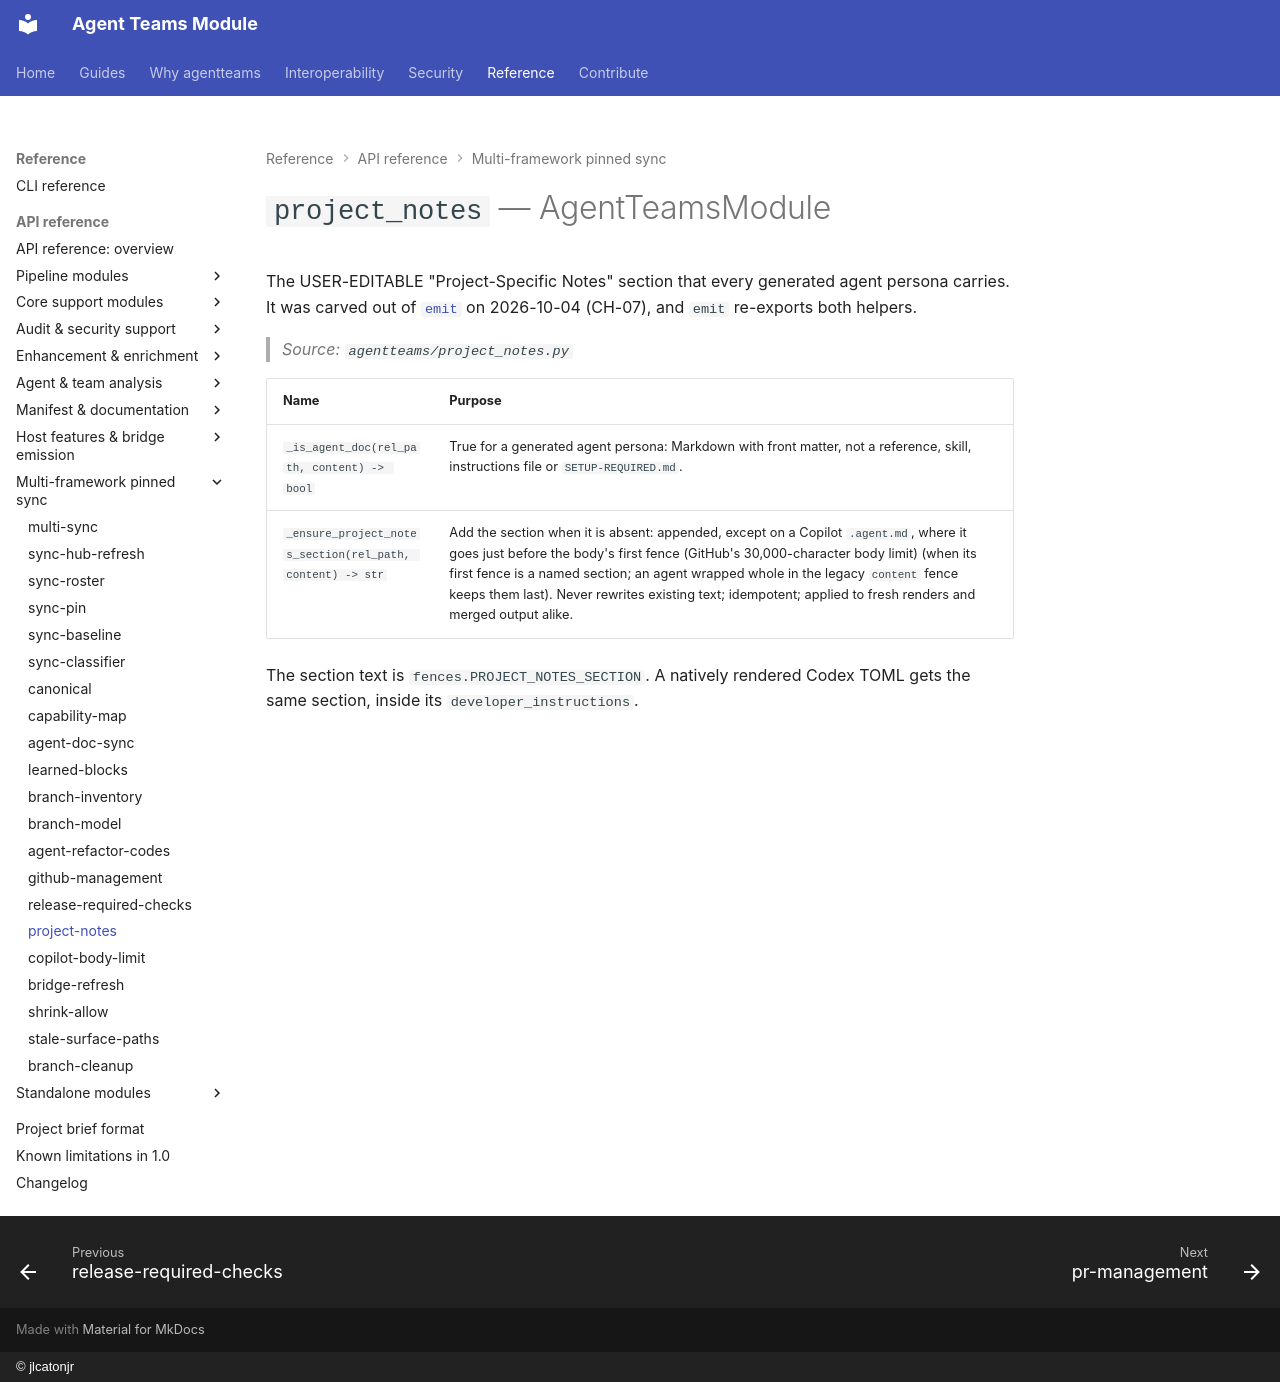

repository: jlcatonjr/agentteams · page: api-reference/project-notes/index.html · generator: mkdocs · copyright: © jlcatonjr

# `project_notes` — AgentTeamsModule

The USER-EDITABLE "Project-Specific Notes" section that every generated agent persona carries.
It was carved out of [`emit`](emit.md) on 2026-10-04 (CH-07), and `emit` re-exports both helpers.

> *Source: `agentteams/project_notes.py`*

| Name | Purpose |
|---|---|
| `_is_agent_doc(rel_path, content) -> bool` | True for a generated agent persona: Markdown with front matter, not a reference, skill, instructions file or `SETUP-REQUIRED.md`. |
| `_ensure_project_notes_section(rel_path, content) -> str` | Add the section when it is absent: appended, except on a Copilot `.agent.md`, where it goes just before the body's first fence (GitHub's 30,000-character body limit) (when its first fence is a named section; an agent wrapped whole in the legacy `content` fence keeps them last). Never rewrites existing text; idempotent; applied to fresh renders and merged output alike. |

The section text is `fences.PROJECT_NOTES_SECTION`. A natively rendered Codex TOML gets the same
section, inside its `developer_instructions`.
